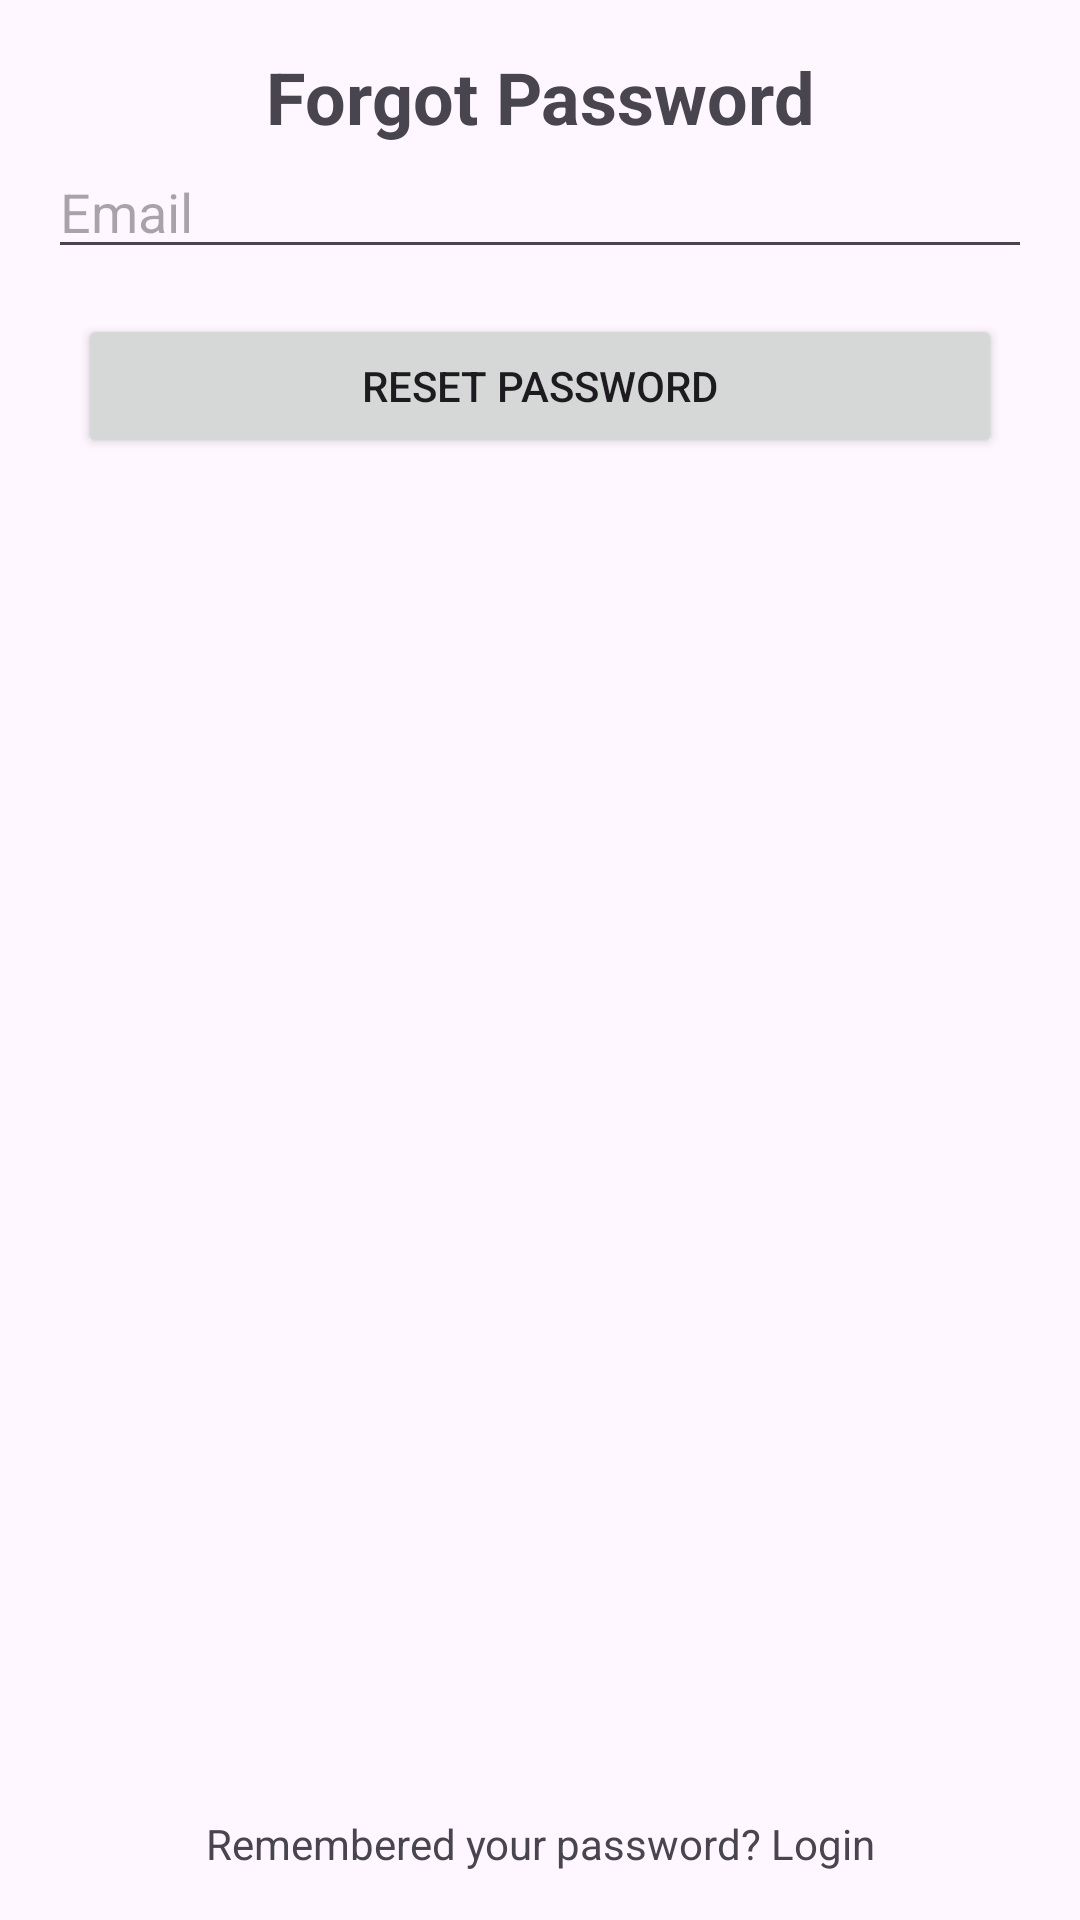

This screen was rendered from an Android layout file. Write that file and the resources it references.
<!-- AndroidManifest.xml: application theme Theme.Turfdev -->
<!-- res/layout/fragment_forgot_password.xml -->
<?xml version="1.0" encoding="utf-8"?>
<androidx.constraintlayout.widget.ConstraintLayout xmlns:android="http://schemas.android.com/apk/res/android"
    xmlns:app="http://schemas.android.com/apk/res-auto"
    xmlns:tools="http://schemas.android.com/tools"
    android:layout_width="match_parent"
    android:layout_height="match_parent"
    android:padding="16dp">

    <TextView
        android:id="@+id/forgot_password_title"
        android:layout_width="wrap_content"
        android:layout_height="wrap_content"
        android:layout_marginStart="10dp"
        android:layout_marginEnd="10dp"
        android:text="@string/forgot_password"
        android:textSize="24sp"
        android:textStyle="bold"
        app:layout_constraintEnd_toEndOf="parent"
        app:layout_constraintStart_toStartOf="parent"

        app:layout_constraintTop_toTopOf="parent" />

    <EditText
        android:id="@+id/email_input"
        android:layout_width="0dp"
        android:layout_height="wrap_content"
        android:hint="@string/email"
        android:inputType="textEmailAddress"
        app:layout_constraintEnd_toEndOf="parent"
        app:layout_constraintStart_toStartOf="parent"
        app:layout_constraintTop_toBottomOf="@+id/forgot_password_title" />

    <Button
        android:id="@+id/reset_password_button"
        android:layout_width="0dp"
        android:layout_height="wrap_content"
        android:layout_marginStart="10dp"
        android:layout_marginTop="15dp"
        android:layout_marginEnd="10dp"
        android:text="@string/reset_password"
        app:layout_constraintEnd_toEndOf="parent"
        app:layout_constraintStart_toStartOf="parent"
        app:layout_constraintTop_toBottomOf="@+id/email_input" />

    <TextView
        android:id="@+id/login_prompt"
        android:layout_width="wrap_content"
        android:layout_height="wrap_content"
        android:text="@string/remembered_password_login"
        app:layout_constraintBottom_toBottomOf="parent"
        app:layout_constraintEnd_toEndOf="parent"
        app:layout_constraintStart_toStartOf="parent" />

</androidx.constraintlayout.widget.ConstraintLayout>
<!-- resources referenced by this layout -->
<resources>
  <string name="email">Email</string>
  <string name="forgot_password">Forgot Password</string>
  <string name="remembered_password_login">Remembered your password? Login</string>
  <string name="reset_password">Reset Password</string>
  <style name="Theme.Turfdev" parent="Base.Theme.Turfdev" />
  <style name="Base.Theme.Turfdev" parent="Theme.Material3.DayNight.NoActionBar">
          
          
      </style>
</resources>
